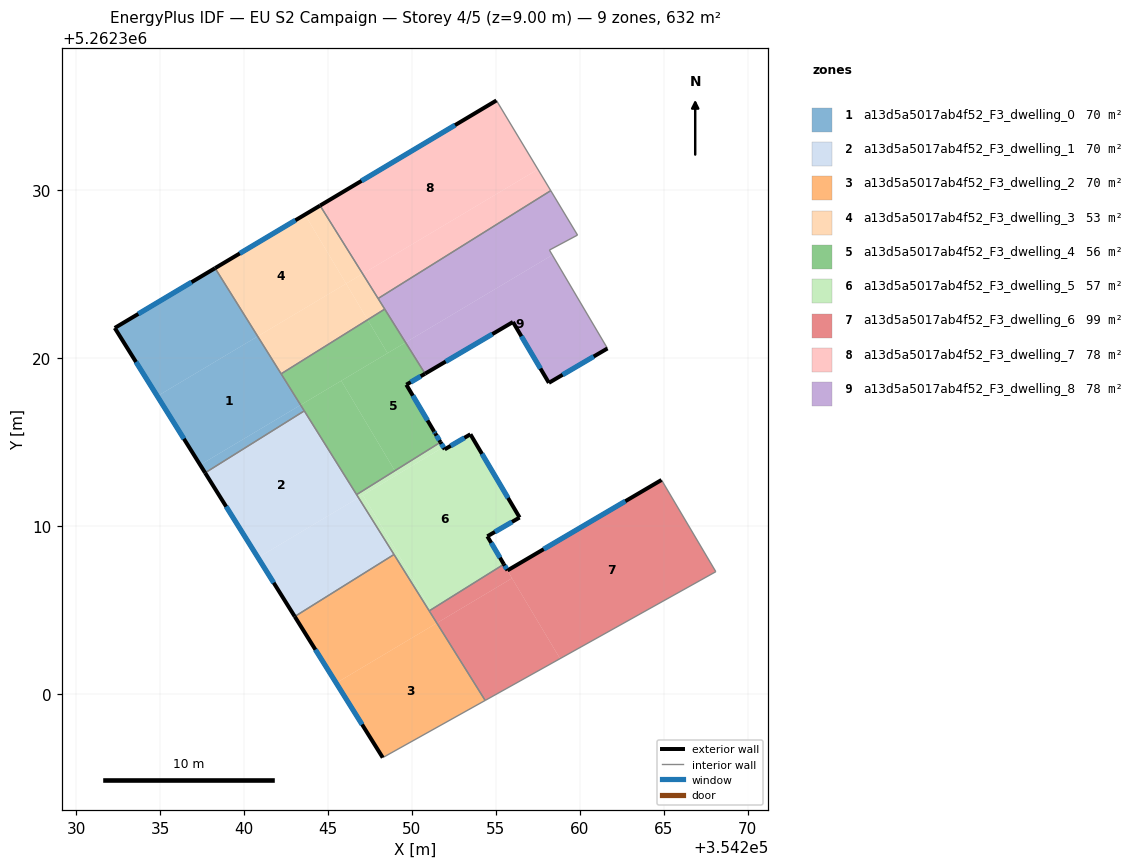
=== STOREY PLAN SPEC (per zone: floor XY polygon, exterior-wall plan segments, windows/doors) ===
zone 1: a13d5a5017ab4f52_F3_dwelling_0  (70.2 m²)
  floor: (354240.82, 5262321.30) (354243.37, 5262317.21) (354237.39, 5262313.65) (354234.84, 5262317.74)
  floor: (354243.37, 5262317.21) (354243.59, 5262316.86) (354237.69, 5262313.17) (354237.39, 5262313.65)
  floor: (354238.28, 5262325.36) (354240.82, 5262321.30) (354234.84, 5262317.74) (354232.30, 5262321.80)
  exterior wall: (354232.30, 5262321.80) – (354237.69, 5262313.17)  [10.2 m]
    window: (354233.57, 5262319.77) – (354236.42, 5262315.20)  [8.6 m²]
  exterior wall: (354238.28, 5262325.36) – (354232.30, 5262321.80)  [7.0 m]
    window: (354236.88, 5262324.52) – (354233.71, 5262322.64)  [5.9 m²]
  interior walls: 3
zone 2: a13d5a5017ab4f52_F3_dwelling_1  (70.2 m²)
  floor: (354243.59, 5262316.86) (354246.82, 5262311.69) (354240.83, 5262308.13) (354237.69, 5262313.17)
  floor: (354246.82, 5262311.69) (354248.93, 5262308.31) (354243.02, 5262304.62) (354240.83, 5262308.13)
  exterior wall: (354237.69, 5262313.17) – (354243.02, 5262304.62)  [10.1 m]
    window: (354238.94, 5262311.16) – (354241.77, 5262306.63)  [8.5 m²]
  interior walls: 6
zone 3: a13d5a5017ab4f52_F3_dwelling_2  (70.2 m²)
  floor: (354251.48, 5262304.23) (354254.36, 5262299.62) (354248.26, 5262296.22) (354245.49, 5262300.66)
  floor: (354248.93, 5262308.31) (354251.48, 5262304.23) (354245.49, 5262300.66) (354243.02, 5262304.62)
  exterior wall: (354243.02, 5262304.62) – (354248.26, 5262296.22)  [9.9 m]
    window: (354244.25, 5262302.64) – (354247.03, 5262298.19)  [8.4 m²]
  interior walls: 4
zone 4: a13d5a5017ab4f52_F3_dwelling_3  (53.4 m²)
  floor: (354243.63, 5262328.55) (354246.08, 5262324.44) (354240.82, 5262321.30) (354238.28, 5262325.36)
  floor: (354246.08, 5262324.44) (354247.36, 5262322.29) (354242.21, 5262319.07) (354240.82, 5262321.30)
  floor: (354244.53, 5262329.09) (354247.07, 5262325.03) (354246.08, 5262324.44) (354243.63, 5262328.55)
  floor: (354247.07, 5262325.03) (354248.38, 5262322.92) (354247.36, 5262322.29) (354246.08, 5262324.44)
  exterior wall: (354244.53, 5262329.09) – (354238.28, 5262325.36)  [7.3 m]
    window: (354243.06, 5262328.21) – (354239.75, 5262326.24)  [6.1 m²]
  interior walls: 4
zone 5: a13d5a5017ab4f52_F3_dwelling_4  (56.4 m²)
  floor: (354250.78, 5262319.08) (354249.67, 5262318.42) (354251.32, 5262315.64) (354251.39, 5262315.51) (354251.70, 5262315.00) (354248.98, 5262313.30) (354245.79, 5262318.66) (354249.62, 5262320.94)
  floor: (354248.38, 5262322.92) (354249.62, 5262320.94) (354248.55, 5262320.30) (354247.36, 5262322.29)
  floor: (354245.79, 5262318.66) (354248.98, 5262313.30) (354246.71, 5262311.88) (354246.37, 5262312.41) (354246.31, 5262312.51) (354243.37, 5262317.21)
  floor: (354247.36, 5262322.29) (354248.55, 5262320.30) (354243.37, 5262317.21) (354242.21, 5262319.07)
  exterior wall: (354249.67, 5262318.42) – (354250.78, 5262319.08)  [1.3 m]
    window: (354249.93, 5262318.58) – (354250.52, 5262318.92)  [1.1 m²]
  exterior wall: (354251.32, 5262315.64) – (354249.67, 5262318.42)  [3.2 m]
    window: (354250.93, 5262316.29) – (354250.05, 5262317.77)  [2.7 m²]
  exterior wall: (354251.39, 5262315.51) – (354251.32, 5262315.64)  [0.1 m]
    window: (354251.38, 5262315.54) – (354251.33, 5262315.61)  [0.1 m²]
  exterior wall: (354251.70, 5262315.00) – (354251.39, 5262315.51)  [0.6 m]
    window: (354251.63, 5262315.12) – (354251.47, 5262315.39)  [0.5 m²]
  interior walls: 7
zone 6: a13d5a5017ab4f52_F3_dwelling_5  (56.6 m²)
  floor: (354247.08, 5262311.85) (354251.15, 5262305.03) (354251.03, 5262304.95) (354246.82, 5262311.69)
  floor: (354253.48, 5262315.47) (354256.41, 5262310.51) (354254.49, 5262309.39) (354255.47, 5262307.73) (354251.15, 5262305.03) (354247.08, 5262311.85) (354251.87, 5262314.70) (354251.95, 5262314.57)
  floor: (354251.70, 5262315.00) (354251.87, 5262314.70) (354249.12, 5262313.06) (354248.98, 5262313.30)
  floor: (354248.98, 5262313.30) (354249.12, 5262313.06) (354246.82, 5262311.69) (354246.71, 5262311.88)
  exterior wall: (354251.95, 5262314.57) – (354251.70, 5262315.00)  [0.5 m]
    window: (354251.89, 5262314.67) – (354251.76, 5262314.90)  [0.4 m²]
  exterior wall: (354253.48, 5262315.47) – (354251.95, 5262314.57)  [1.8 m]
    window: (354253.12, 5262315.26) – (354252.31, 5262314.78)  [1.5 m²]
  exterior wall: (354256.41, 5262310.51) – (354253.48, 5262315.47)  [5.8 m]
    window: (354255.72, 5262311.68) – (354254.17, 5262314.30)  [4.9 m²]
  exterior wall: (354254.49, 5262309.39) – (354256.41, 5262310.51)  [2.2 m]
    window: (354254.94, 5262309.66) – (354255.96, 5262310.25)  [1.9 m²]
  exterior wall: (354255.47, 5262307.73) – (354254.49, 5262309.39)  [1.9 m]
    window: (354255.24, 5262308.12) – (354254.72, 5262309.00)  [1.6 m²]
  interior walls: 4
zone 7: a13d5a5017ab4f52_F3_dwelling_6  (99.4 m²)
  floor: (354264.86, 5262312.75) (354268.09, 5262307.29) (354258.82, 5262302.11) (354255.96, 5262306.90) (354255.47, 5262307.73) (354255.69, 5262307.36)
  floor: (354255.96, 5262306.90) (354258.82, 5262302.11) (354254.36, 5262299.62) (354251.48, 5262304.23)
  floor: (354255.47, 5262307.73) (354255.96, 5262306.90) (354251.48, 5262304.23) (354251.03, 5262304.95)
  exterior wall: (354255.69, 5262307.36) – (354255.47, 5262307.73)  [0.4 m]
    window: (354255.64, 5262307.45) – (354255.52, 5262307.64)  [0.4 m²]
  exterior wall: (354264.86, 5262312.75) – (354255.69, 5262307.36)  [10.6 m]
    window: (354262.71, 5262311.48) – (354257.84, 5262308.63)  [9.0 m²]
  interior walls: 4
zone 8: a13d5a5017ab4f52_F3_dwelling_7  (77.8 m²)
  floor: (354255.03, 5262335.34) (354257.50, 5262331.25) (354247.07, 5262325.03) (354244.53, 5262329.09)
  floor: (354257.50, 5262331.25) (354258.27, 5262329.98) (354247.99, 5262323.55) (354247.07, 5262325.03)
  exterior wall: (354255.03, 5262335.34) – (354244.53, 5262329.09)  [12.2 m]
    window: (354252.57, 5262333.88) – (354247.00, 5262330.56)  [10.3 m²]
  interior walls: 3
zone 9: a13d5a5017ab4f52_F3_dwelling_8  (77.8 m²)
  floor: (354258.27, 5262329.98) (354259.86, 5262327.33) (354258.19, 5262326.44) (354258.36, 5262326.14) (354249.62, 5262320.94) (354247.99, 5262323.55)
  floor: (354258.36, 5262326.14) (354261.64, 5262320.58) (354258.16, 5262318.53) (354256.02, 5262322.16) (354250.78, 5262319.08) (354249.62, 5262320.94)
  exterior wall: (354250.78, 5262319.08) – (354256.02, 5262322.16)  [6.1 m]
    window: (354252.01, 5262319.80) – (354254.79, 5262321.43)  [5.1 m²]
  exterior wall: (354258.16, 5262318.53) – (354261.64, 5262320.58)  [4.0 m]
    window: (354258.97, 5262319.01) – (354260.82, 5262320.10)  [3.4 m²]
  exterior wall: (354256.02, 5262322.16) – (354258.16, 5262318.53)  [4.2 m]
    window: (354256.52, 5262321.30) – (354257.65, 5262319.38)  [3.6 m²]
  interior walls: 6

=== DERIVED (storey summary) ===
Building: EU S2 Campaign
Storey: 4 of 5  (floor level z = 9.00 m)
Storey gross floor area: 632.2 m²
Zones on this storey: 9
  - a13d5a5017ab4f52_F3_dwelling_0: floor 70.2 m²; exterior wall 17.1 m (51.4 m²); 2 window(s) 14.4 m²; WWR 28.1%
  - a13d5a5017ab4f52_F3_dwelling_1: floor 70.2 m²; exterior wall 10.1 m (30.3 m²); 1 window(s) 8.5 m²; WWR 28.1%
  - a13d5a5017ab4f52_F3_dwelling_2: floor 70.2 m²; exterior wall 9.9 m (29.7 m²); 1 window(s) 8.4 m²; WWR 28.1%
  - a13d5a5017ab4f52_F3_dwelling_3: floor 53.4 m²; exterior wall 7.3 m (21.8 m²); 1 window(s) 6.1 m²; WWR 28.1%
  - a13d5a5017ab4f52_F3_dwelling_4: floor 56.4 m²; exterior wall 5.3 m (15.8 m²); 4 window(s) 4.5 m²; WWR 28.1%
  - a13d5a5017ab4f52_F3_dwelling_5: floor 56.6 m²; exterior wall 12.2 m (36.5 m²); 5 window(s) 10.3 m²; WWR 28.1%
  - a13d5a5017ab4f52_F3_dwelling_6: floor 99.4 m²; exterior wall 11.1 m (33.2 m²); 2 window(s) 9.3 m²; WWR 28.1%
  - a13d5a5017ab4f52_F3_dwelling_7: floor 77.8 m²; exterior wall 12.2 m (36.7 m²); 1 window(s) 10.3 m²; WWR 28.1%
  - a13d5a5017ab4f52_F3_dwelling_8: floor 77.8 m²; exterior wall 14.3 m (43.0 m²); 3 window(s) 12.1 m²; WWR 28.1%
Zone adjacency (shared interzone walls):
  - a13d5a5017ab4f52_F3_dwelling_0 ↔ a13d5a5017ab4f52_F3_dwelling_1
  - a13d5a5017ab4f52_F3_dwelling_0 ↔ a13d5a5017ab4f52_F3_dwelling_3
  - a13d5a5017ab4f52_F3_dwelling_0 ↔ a13d5a5017ab4f52_F3_dwelling_4
  - a13d5a5017ab4f52_F3_dwelling_1 ↔ a13d5a5017ab4f52_F3_dwelling_2
  - a13d5a5017ab4f52_F3_dwelling_1 ↔ a13d5a5017ab4f52_F3_dwelling_4
  - a13d5a5017ab4f52_F3_dwelling_1 ↔ a13d5a5017ab4f52_F3_dwelling_5
  - a13d5a5017ab4f52_F3_dwelling_2 ↔ a13d5a5017ab4f52_F3_dwelling_5
  - a13d5a5017ab4f52_F3_dwelling_2 ↔ a13d5a5017ab4f52_F3_dwelling_6
  - a13d5a5017ab4f52_F3_dwelling_3 ↔ a13d5a5017ab4f52_F3_dwelling_4
  - a13d5a5017ab4f52_F3_dwelling_3 ↔ a13d5a5017ab4f52_F3_dwelling_7
  - a13d5a5017ab4f52_F3_dwelling_3 ↔ a13d5a5017ab4f52_F3_dwelling_8
  - a13d5a5017ab4f52_F3_dwelling_4 ↔ a13d5a5017ab4f52_F3_dwelling_5
  - a13d5a5017ab4f52_F3_dwelling_4 ↔ a13d5a5017ab4f52_F3_dwelling_8
  - a13d5a5017ab4f52_F3_dwelling_5 ↔ a13d5a5017ab4f52_F3_dwelling_6
  - a13d5a5017ab4f52_F3_dwelling_7 ↔ a13d5a5017ab4f52_F3_dwelling_8